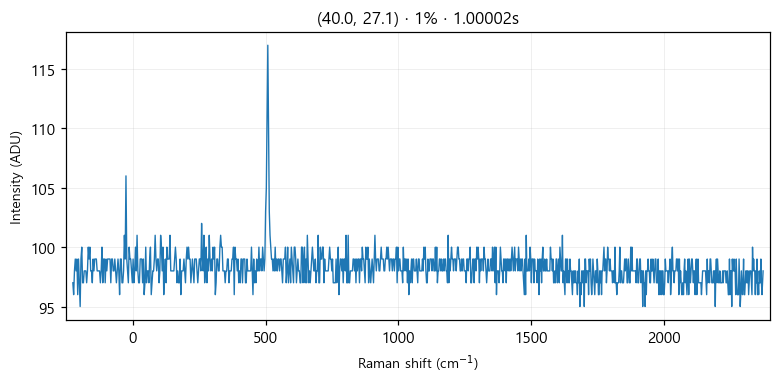

The table this chart was drawn from, first rows:
# laser_power_pct, 1
# exposure_time, 1
# laser_nm, 532
# mode, single
pixel_index, raman_shift_cm-1, wavelength_nm, intensity
0, -225.4, 525.7, 97.0
1, -222.4, 525.8, 96.0
2, -219.3, 525.9, 98.0
3, -216.2, 526, 99.0
4, -213.2, 526.1, 98.0
5, -210.1, 526.1, 99.0
6, -207, 526.2, 96.0
7, -204, 526.3, 99.0
8, -200.9, 526.4, 97.0
9, -197.8, 526.5, 95.0
10, -194.8, 526.6, 99.0
11, -191.7, 526.6, 100.0
12, -188.7, 526.7, 97.0
13, -185.6, 526.8, 97.0
14, -182.6, 526.9, 98.0
15, -179.5, 527, 98.0
16, -176.5, 527.1, 98.0
17, -173.4, 527.2, 97.0
18, -170.4, 527.2, 98.0
19, -167.3, 527.3, 100.0
20, -164.3, 527.4, 99.0
21, -161.2, 527.5, 100.0
22, -158.2, 527.6, 98.0
23, -155.1, 527.7, 98.0
24, -152.1, 527.8, 97.0
25, -149.1, 527.8, 99.0
26, -146, 527.9, 98.0
27, -143, 528, 99.0
28, -139.9, 528.1, 99.0
29, -136.9, 528.2, 99.0
30, -133.9, 528.3, 98.0
31, -130.8, 528.3, 98.0
32, -127.8, 528.4, 98.0
33, -124.8, 528.5, 98.0
34, -121.7, 528.6, 97.0
35, -118.7, 528.7, 98.0
36, -115.7, 528.8, 100.0
37, -112.7, 528.9, 97.0
38, -109.6, 528.9, 99.0
39, -106.6, 529, 99.0
40, -103.6, 529.1, 97.0
41, -100.6, 529.2, 99.0
42, -97.55, 529.3, 98.0
43, -94.53, 529.4, 99.0
44, -91.52, 529.4, 99.0
45, -88.5, 529.5, 99.0
46, -85.48, 529.6, 99.0
47, -82.47, 529.7, 97.0
48, -79.46, 529.8, 99.0
49, -76.44, 529.9, 99.0
50, -73.43, 530, 98.0
51, -70.42, 530, 98.0
52, -67.42, 530.1, 99.0
53, -64.41, 530.2, 98.0
54, -61.4, 530.3, 97.0
55, -58.4, 530.4, 98.0
... 968 more rows
